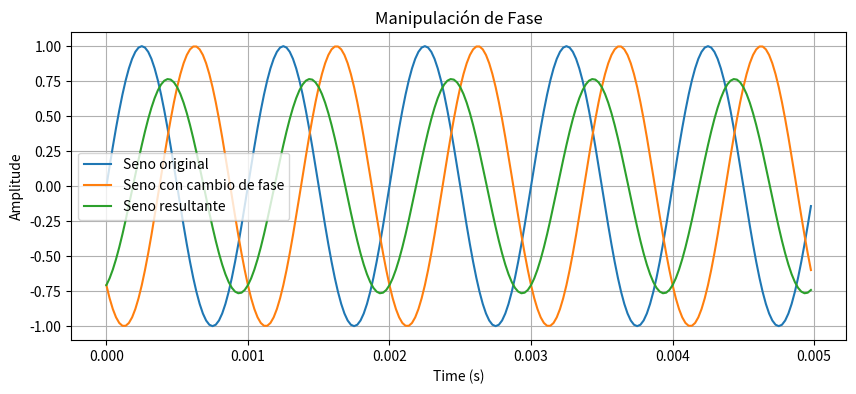

Here is the Python script that generated this plot:
import numpy as np
import matplotlib.pyplot as plt

# Frecuencias original y deseada en Hz
frecuencia_original = 1000  # Hz
# Calcular la fase requerida para el cambio de frecuencia
fase_requerida = np.pi  # 180 grados o π radianes
fase_shift = (np.pi/4)
fase_shift_2 = (np.pi/3)
fase_shift_3 = (np.pi/4)
duracion = 5.0/frecuencia_original # Duración de la señal en segundos
sample_rate = 44100  # Tasa de muestreo en Hz

t = np.linspace(0, duracion, int(sample_rate * duracion), endpoint=False)

audio_original = np.sin(2 * np.pi * frecuencia_original * t)

audio_fase_modificada_1= -audio_original #Inversion de fase, 180

audio_fase_modificada_2 = np.sin(2 * np.pi * frecuencia_original * t+ fase_shift) #Un desfase 45 grados

audio_fase_modificada_3 = -(np.sin(2 * np.pi * frecuencia_original * t+ fase_shift_2)) #Un desfase 60  grados e inversion

audio_fase_modificada_4 = -(np.sin(2 * np.pi * frecuencia_original * t+ fase_shift_3)) #Un desfase 90 grados e inversion


audio_result_1= audio_original + audio_fase_modificada_1

audio_result_2= audio_original + audio_fase_modificada_2

audio_result_3= audio_original + audio_fase_modificada_3

audio_result_4= audio_original + audio_fase_modificada_4

plt.figure(figsize=(10, 4))
plt.plot(t, audio_original, label='Seno original')
plt.plot(t, audio_fase_modificada_4, label='Seno con cambio de fase')
plt.plot(t, audio_result_4, label='Seno resultante')
plt.title('Manipulación de Fase')
plt.xlabel('Time (s)')
plt.ylabel('Amplitude')
plt.grid()
plt.legend()
plt.show()

